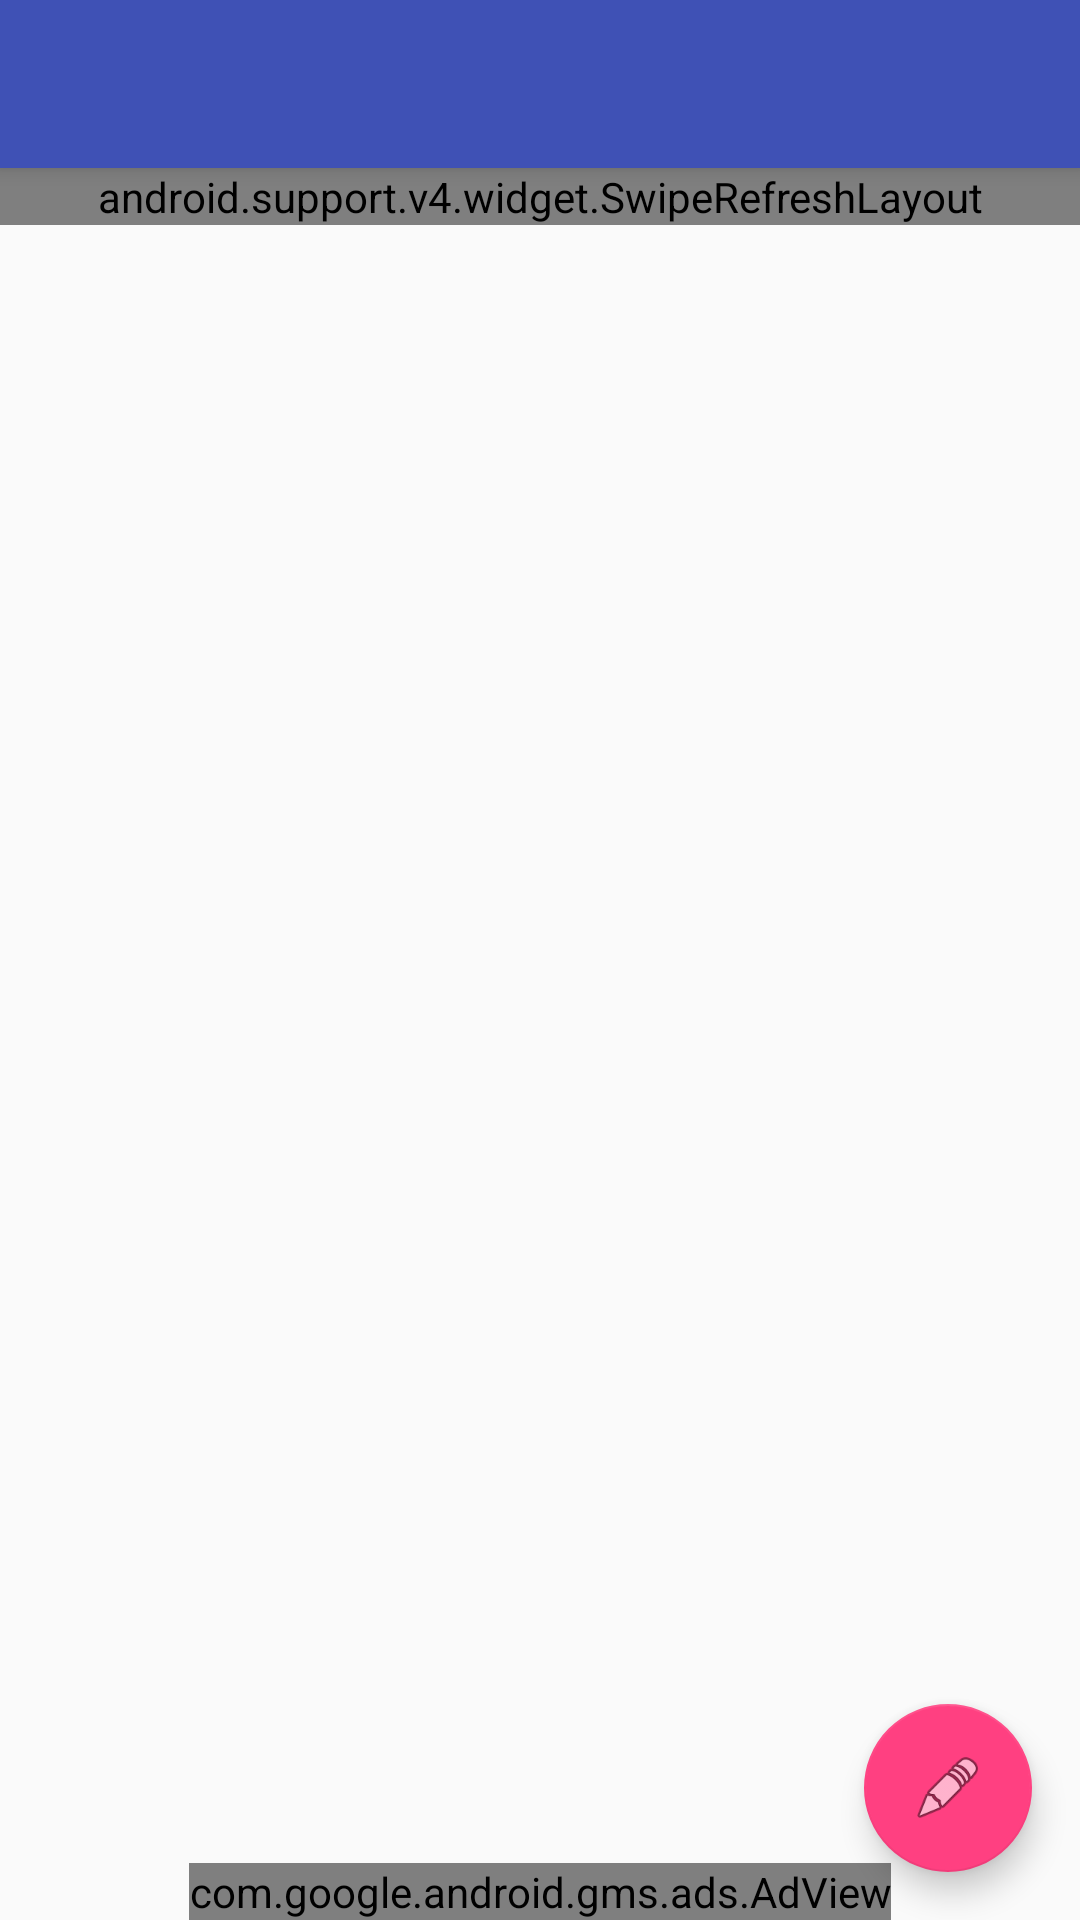

Write the Android layout XML for this screen, with the resource values it uses.
<!-- AndroidManifest.xml: application theme AppTheme -->
<!-- res/layout/app_bar_home.xml -->
<?xml version="1.0" encoding="utf-8"?>
<android.support.design.widget.CoordinatorLayout xmlns:android="http://schemas.android.com/apk/res/android"
    xmlns:app="http://schemas.android.com/apk/res-auto"
    xmlns:tools="http://schemas.android.com/tools"
    android:layout_width="match_parent"
    android:layout_height="match_parent"
    android:fitsSystemWindows="true"
    tools:context="com.example.anuragsharma.bonding.Home">

    <android.support.design.widget.AppBarLayout
        android:layout_width="match_parent"
        android:layout_height="wrap_content"
        android:theme="@style/AppTheme.AppBarOverlay">

        <android.support.v7.widget.Toolbar
            android:id="@+id/toolbar"
            android:layout_width="match_parent"
            android:layout_height="?attr/actionBarSize"
            android:background="?attr/colorPrimary"
            app:popupTheme="@style/AppTheme.PopupOverlay" />

    </android.support.design.widget.AppBarLayout>

    <include layout="@layout/content_home" />

    <android.support.design.widget.FloatingActionButton
        android:id="@+id/fab"
        android:layout_width="wrap_content"
        android:layout_height="wrap_content"
        android:layout_gravity="bottom|end"
        android:layout_margin="@dimen/fab_margin"
        android:elevation="@dimen/fab_elevation"
        app:srcCompat="@android:drawable/ic_menu_edit" />

</android.support.design.widget.CoordinatorLayout>
<!-- res/layout/content_home.xml (included above) -->
<?xml version="1.0" encoding="utf-8"?>
<RelativeLayout xmlns:android="http://schemas.android.com/apk/res/android"
    xmlns:app="http://schemas.android.com/apk/res-auto"
    xmlns:ads="http://schemas.android.com/apk/res-auto"
    xmlns:tools="http://schemas.android.com/tools"
    android:id="@+id/content_home"
    android:layout_width="match_parent"
    android:layout_height="match_parent"
    app:layout_behavior="@string/appbar_scrolling_view_behavior"
    tools:context="com.example.anuragsharma.bonding.Home"
    tools:showIn="@layout/app_bar_home">

    <android.support.v4.widget.SwipeRefreshLayout
        android:id="@+id/activity_home_swipe_refresh_layout"
        android:layout_width="match_parent"
        android:layout_height="wrap_content">

        <ListView
            android:layout_width="match_parent"
            android:layout_height="match_parent"
            android:orientation="vertical"
            android:contentDescription="@string/description_discussion_list"
            android:id="@+id/home_list"></ListView>

    </android.support.v4.widget.SwipeRefreshLayout>

    <TextView
        android:id="@+id/home_empty_view"
        android:layout_width="wrap_content"
        android:layout_height="wrap_content"
        android:layout_centerInParent="true"
        android:textAppearance="?android:textAppearanceMedium" />

    <ProgressBar
        android:id="@+id/home_loading_indicator"
        style="@style/Widget.AppCompat.ProgressBar"
        android:layout_width="wrap_content"
        android:layout_height="wrap_content"
        android:layout_centerInParent="true" />

    <com.google.android.gms.ads.AdView
        android:id="@+id/adView"
        android:layout_width="wrap_content"
        android:layout_height="wrap_content"
        ads:adSize="BANNER"
        ads:adUnitId="@string/banner_ad_unit_id"
        android:layout_alignParentBottom="true"
        android:layout_centerHorizontal="true" />

</RelativeLayout>
<!-- resources referenced by this layout -->
<resources>
  <dimen name="fab_elevation">6dp</dimen>
  <dimen name="fab_margin">16dp</dimen>
  <string name="banner_ad_unit_id">ca-app-pub-3940256099942544/6300978111</string>
  <string name="description_discussion_list">Discussion List</string>
  <style name="AppTheme.AppBarOverlay" parent="ThemeOverlay.AppCompat.Dark.ActionBar" />
  <style name="AppTheme.PopupOverlay" parent="ThemeOverlay.AppCompat.Light" />
  <style name="AppTheme" parent="Theme.AppCompat.Light.DarkActionBar">
          
          <item name="colorPrimary">@color/colorPrimary</item>
          <item name="colorPrimaryDark">@color/colorPrimaryDark</item>
          <item name="colorAccent">@color/colorAccent</item>
      </style>
  <color name="colorPrimary">#3f51b5</color>
  <color name="colorPrimaryDark">#303f9f</color>
  <color name="colorAccent">#ff4081</color>
</resources>
